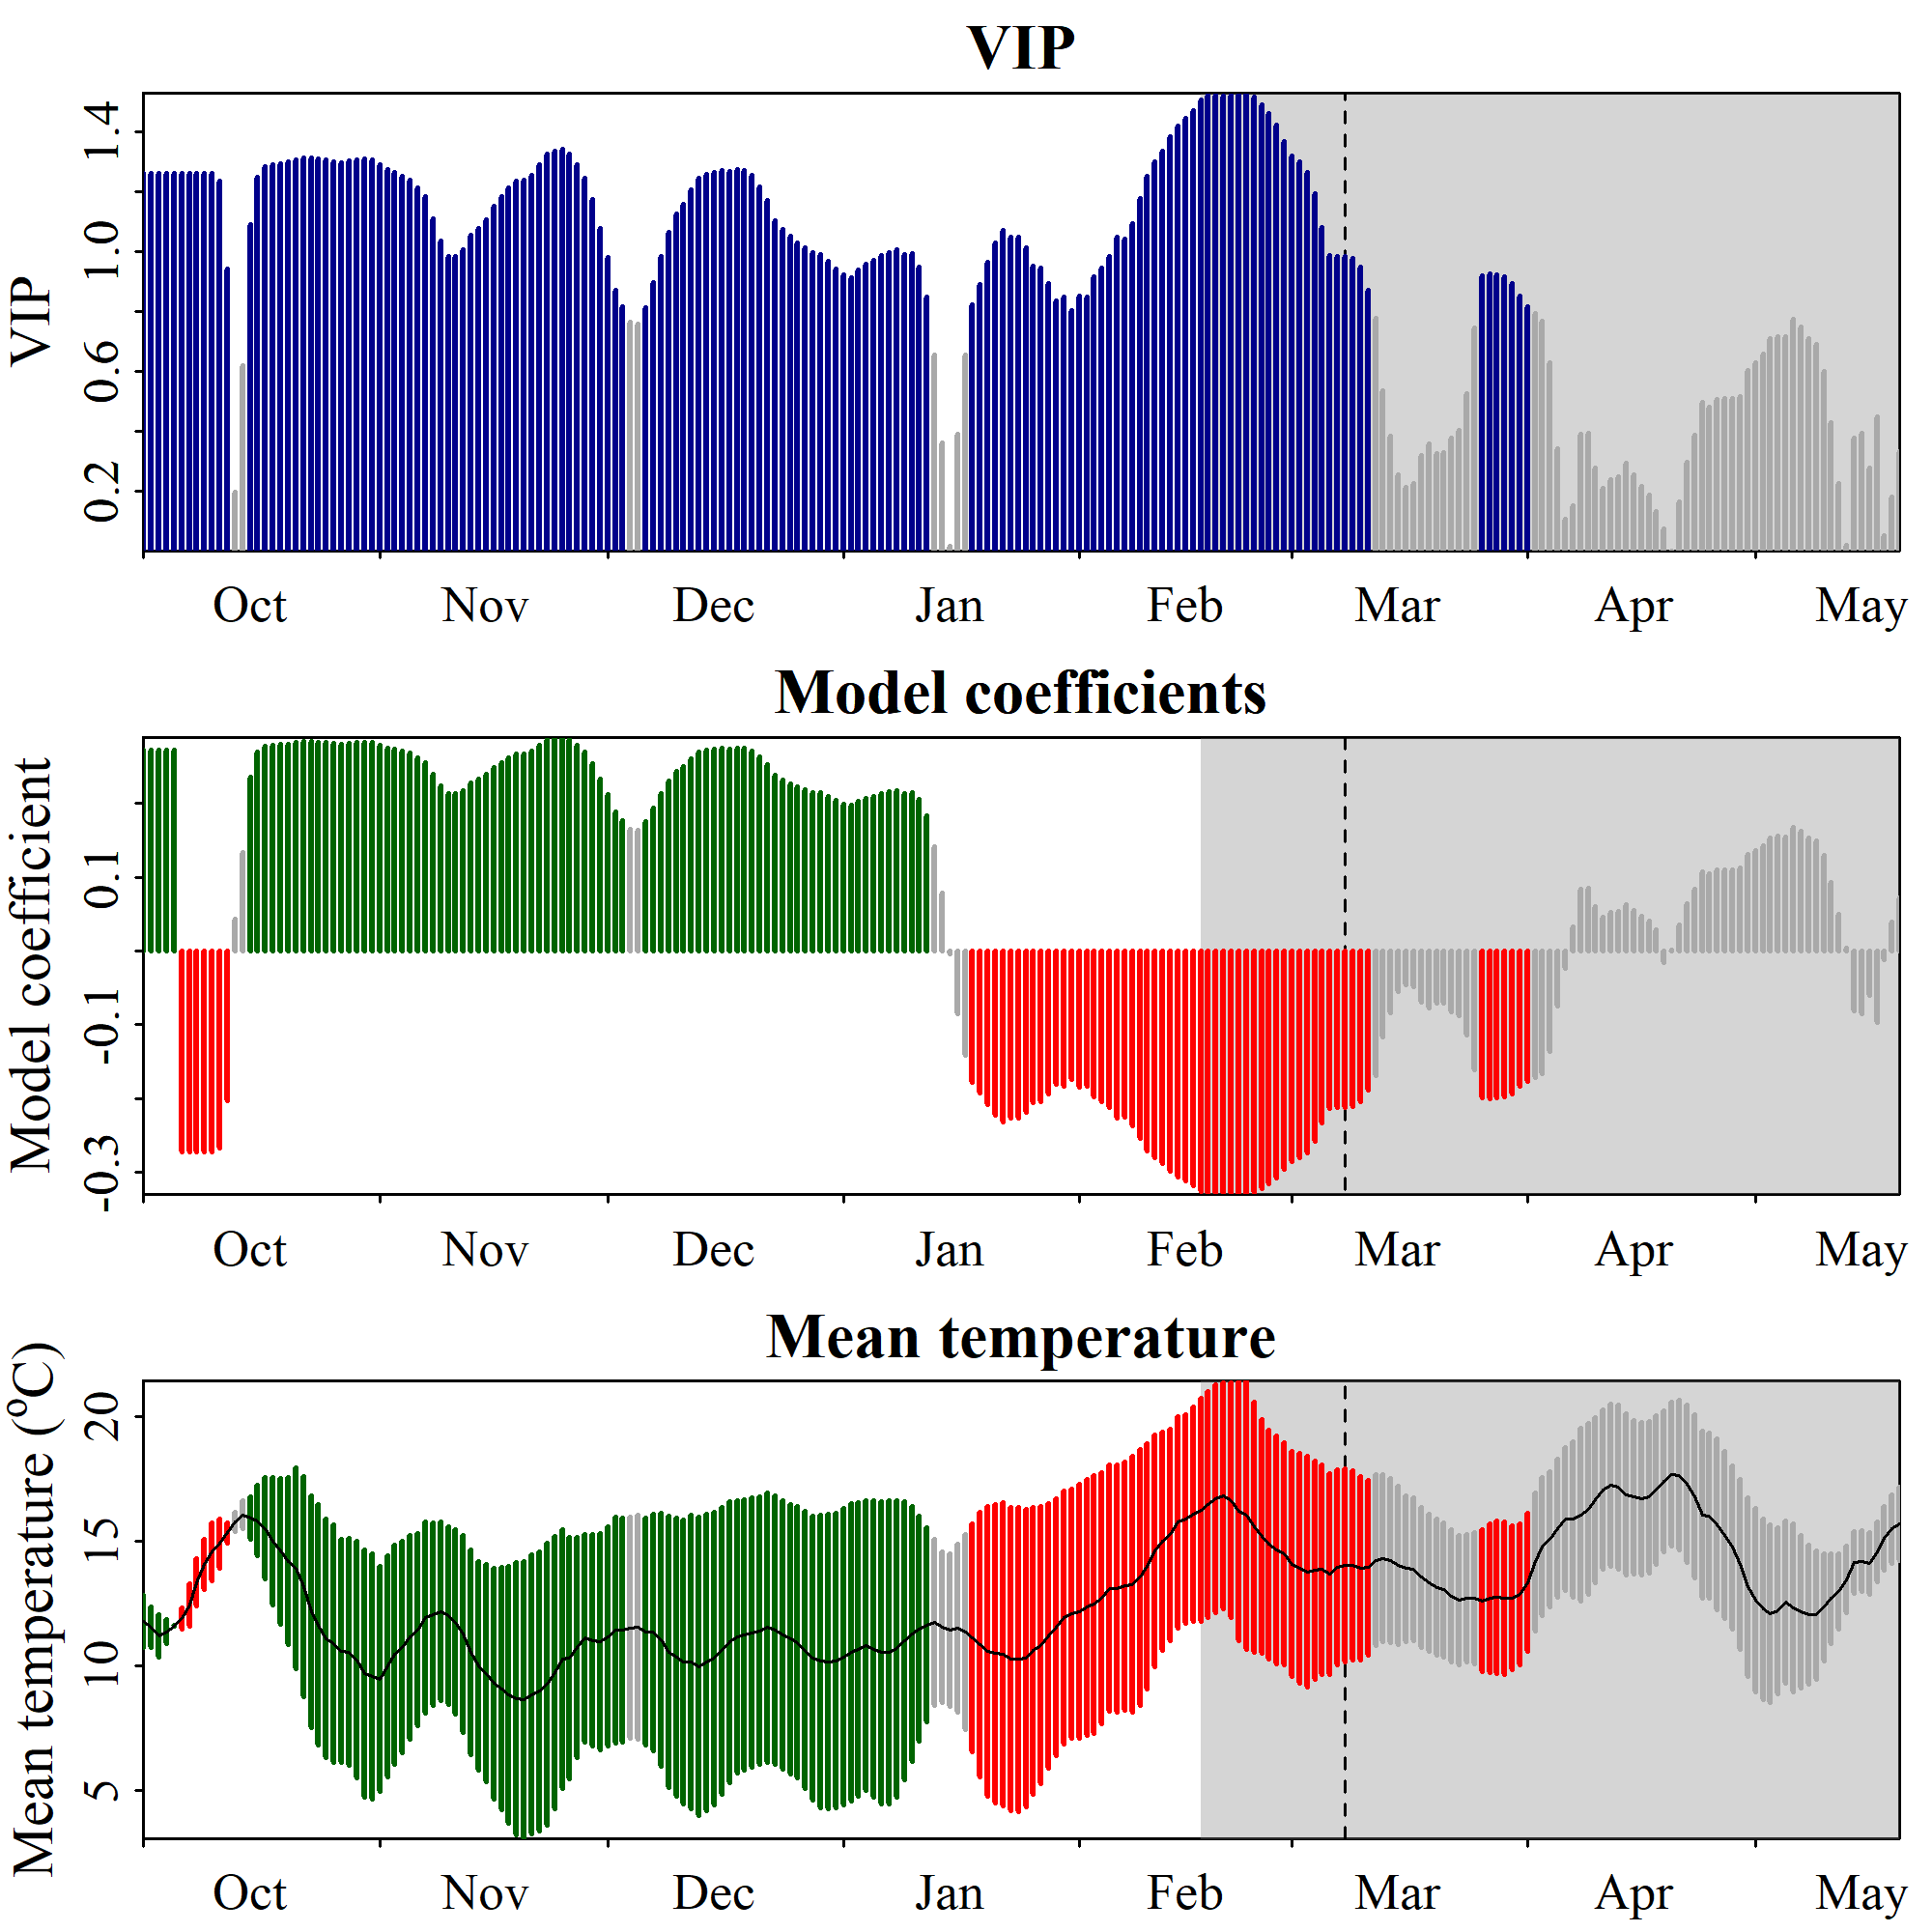

The file beside this chart, header and first rows:
Date, JDay, Coef, VIP, Tmean, Tstdev
1001, -91, 0.2729, 1.262, 11.8, 1.057
1002, -90, 0.2729, 1.262, 11.56, 0.8041
1003, -89, 0.2729, 1.262, 11.22, 0.8603
1004, -88, 0.2729, 1.262, 11.37, 0.481
1005, -87, 0.2729, 1.262, 11.6, 0.02427
1006, -86, -0.2729, 1.262, 11.91, 0.431
1007, -85, -0.2729, 1.262, 12.45, 0.8592
1008, -84, -0.2729, 1.262, 13.35, 0.9487
1009, -83, -0.2729, 1.262, 14.09, 1.015
1010, -82, -0.2729, 1.262, 14.58, 1.156
1011, -81, -0.2669, 1.235, 14.93, 0.9864
1012, -80, -0.2035, 0.9417, 15.35, 0.4165
1013, -79, 0.04287, 0.1984, 15.8, 0.3904
1014, -78, 0.1339, 0.6197, 16.07, 0.5596
1015, -77, 0.2358, 1.091, 15.95, 0.8509
1016, -76, 0.2702, 1.25, 15.84, 1.4
1017, -75, 0.278, 1.286, 15.53, 2.027
1018, -74, 0.2793, 1.292, 15.01, 2.548
1019, -73, 0.28, 1.296, 14.61, 2.915
1020, -72, 0.2808, 1.299, 14.21, 3.362
1021, -71, 0.2828, 1.308, 13.93, 4.017
1022, -70, 0.2839, 1.313, 13.18, 4.422
1023, -69, 0.2838, 1.313, 12.19, 4.659
1024, -68, 0.2835, 1.312, 11.64, 4.82
1025, -67, 0.2825, 1.307, 11.1, 4.793
1026, -66, 0.2815, 1.302, 10.9, 4.781
1027, -65, 0.2804, 1.297, 10.6, 4.467
1028, -64, 0.2816, 1.303, 10.55, 4.557
1029, -63, 0.2828, 1.308, 10.25, 4.752
1030, -62, 0.2833, 1.311, 9.685, 4.966
1031, -61, 0.2827, 1.308, 9.578, 4.916
1101, -60, 0.2791, 1.291, 9.476, 4.528
1102, -59, 0.2757, 1.276, 9.993, 4.431
1103, -58, 0.2733, 1.264, 10.45, 4.396
1104, -57, 0.2709, 1.253, 10.75, 4.244
1105, -56, 0.268, 1.24, 11.16, 4.088
1106, -55, 0.2622, 1.213, 11.46, 3.857
1107, -54, 0.256, 1.184, 11.95, 3.836
1108, -53, 0.2397, 1.109, 12.08, 3.66
1109, -52, 0.2243, 1.038, 12.18, 3.587
1110, -51, 0.2131, 0.986, 12.03, 3.561
1111, -50, 0.213, 0.9853, 11.77, 3.713
1112, -49, 0.2177, 1.007, 11.28, 3.966
1113, -48, 0.228, 1.055, 10.54, 4.11
1114, -47, 0.2331, 1.079, 9.999, 4.194
1115, -46, 0.2392, 1.107, 9.7, 4.36
1116, -45, 0.2489, 1.152, 9.294, 4.631
1117, -44, 0.2559, 1.184, 9.087, 4.868
1118, -43, 0.2621, 1.213, 8.827, 5.162
1119, -42, 0.2673, 1.237, 8.685, 5.456
1120, -41, 0.268, 1.24, 8.635, 5.567
1121, -40, 0.2716, 1.257, 8.856, 5.611
1122, -39, 0.2792, 1.292, 8.994, 5.602
1123, -38, 0.2866, 1.326, 9.274, 5.66
1124, -37, 0.2891, 1.338, 9.736, 5.473
1125, -36, 0.2899, 1.341, 10.27, 5.191
1126, -35, 0.2867, 1.326, 10.32, 4.855
1127, -34, 0.2789, 1.291, 10.74, 4.432
1128, -33, 0.2693, 1.246, 11.12, 4.169
1129, -32, 0.2542, 1.176, 11.02, 4.246
... 172 more rows
